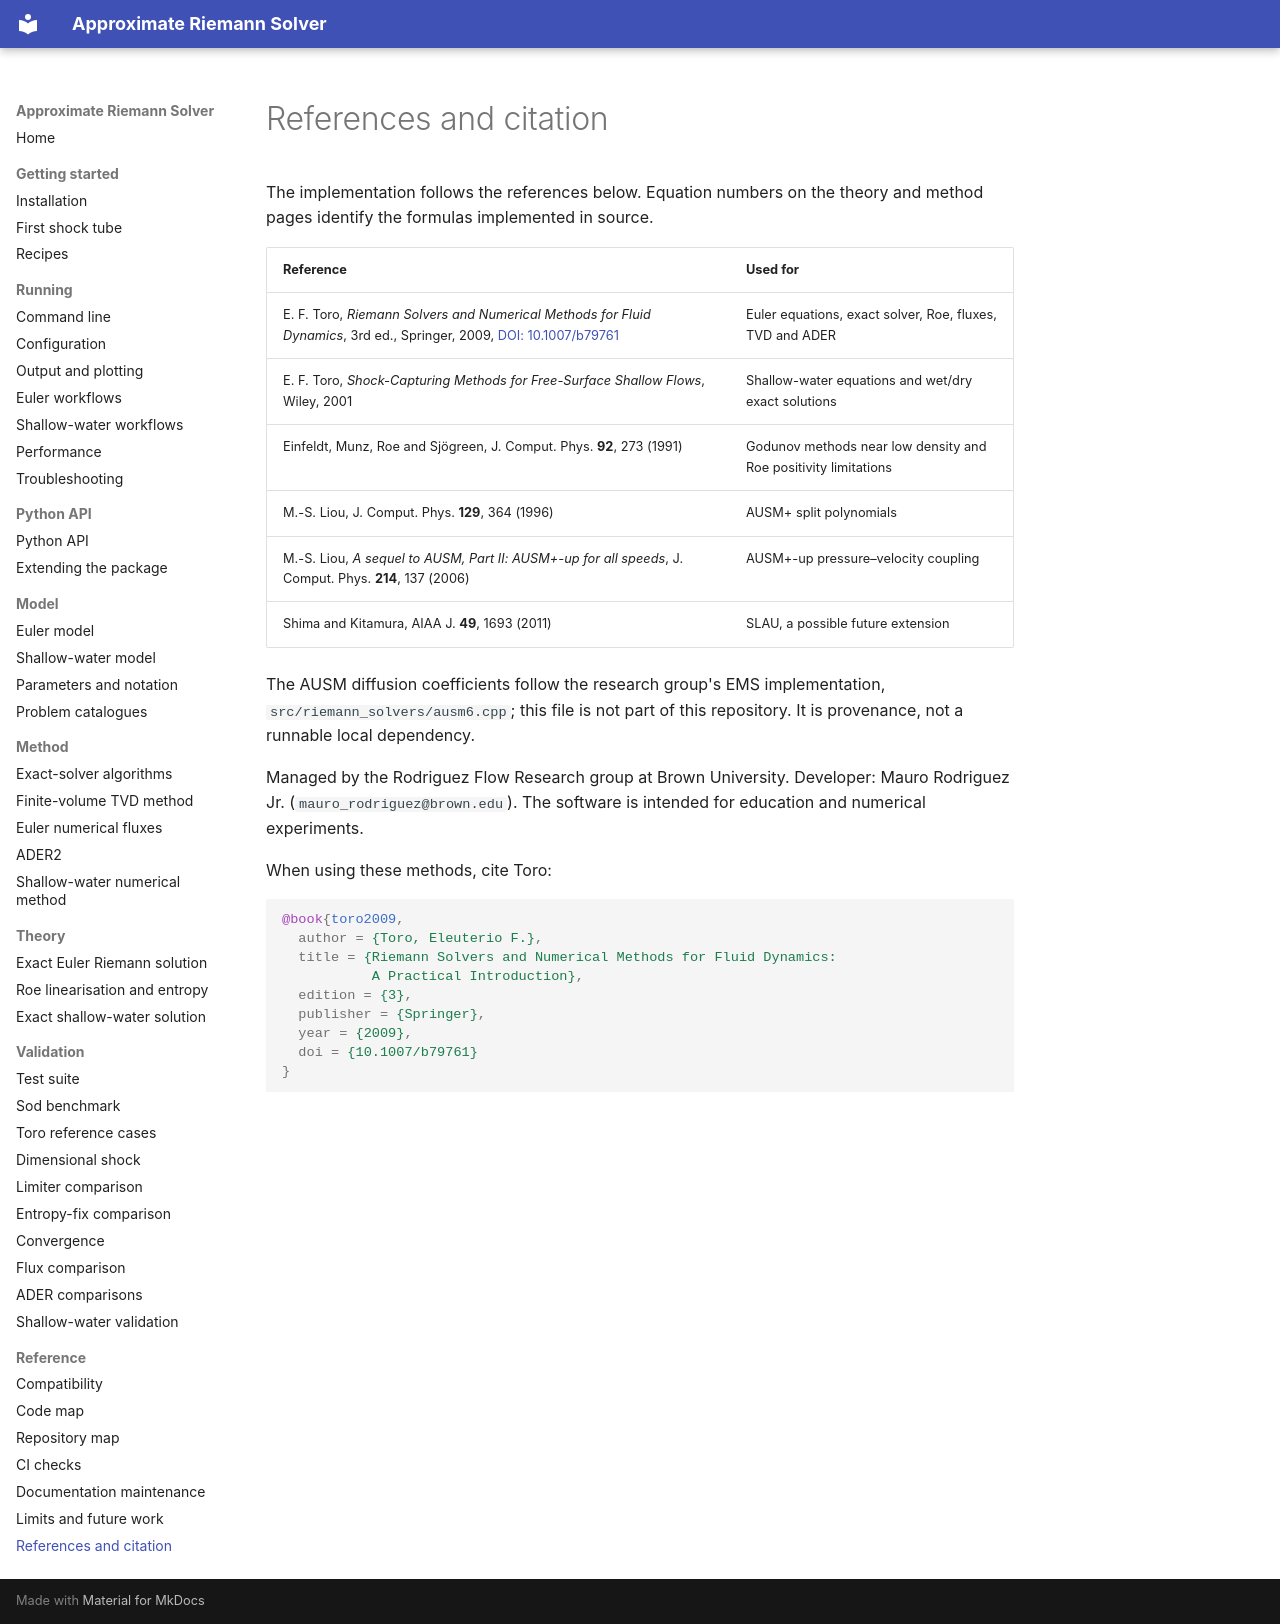

repository: mrodrig6/approximate_riemann_solver · page: reference/bibliography.html · generator: mkdocs

# References and citation

The implementation follows the references below. Equation numbers on the theory and
method pages identify the formulas implemented in source.

| Reference                                                                                                                                              | Used for                                                        |
| ------------------------------------------------------------------------------------------------------------------------------------------------------ | --------------------------------------------------------------- |
| E. F. Toro, *Riemann Solvers and Numerical Methods for Fluid Dynamics*, 3rd ed., Springer, 2009, [DOI: 10.1007/b79761](https://doi.org/10.1007/b79761) | Euler equations, exact solver, Roe, fluxes, TVD and ADER        |
| E. F. Toro, *Shock-Capturing Methods for Free-Surface Shallow Flows*, Wiley, 2001                                                                      | Shallow-water equations and wet/dry exact solutions             |
| Einfeldt, Munz, Roe and Sjögreen, J. Comput. Phys. **92**, 273 (1991)                                                                                  | Godunov methods near low density and Roe positivity limitations |
| M.-S. Liou, J. Comput. Phys. **129**, 364 (1996)                                                                                                       | AUSM+ split polynomials                                         |
| M.-S. Liou, *A sequel to AUSM, Part II: AUSM+-up for all speeds*, J. Comput. Phys. **214**, 137 (2006)                                                 | AUSM+-up pressure–velocity coupling                             |
| Shima and Kitamura, AIAA J. **49**, 1693 (2011)                                                                                                        | SLAU, a possible future extension                               |

The AUSM diffusion coefficients follow the research group's EMS implementation,
`src/riemann_solvers/ausm6.cpp`; this file is not part of this repository. It is
provenance, not a runnable local dependency.

Managed by the Rodriguez Flow Research group at Brown University. Developer: Mauro
Rodriguez Jr. (`mauro_rodriguez@brown.edu`). The software is intended for education and
numerical experiments.

When using these methods, cite Toro:

```bibtex
@book{toro2009,
  author = {Toro, Eleuterio F.},
  title = {Riemann Solvers and Numerical Methods for Fluid Dynamics:
           A Practical Introduction},
  edition = {3},
  publisher = {Springer},
  year = {2009},
  doi = {10.1007/b79761}
}
```
